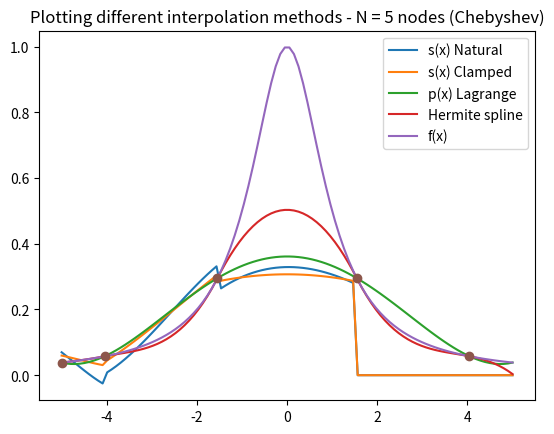
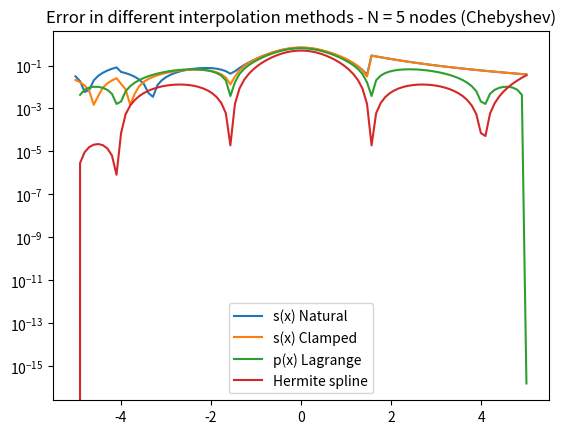

Write the Python code that produced these figures, in order.
# -*- coding: utf-8 -*-
"""HW8.py

Automatically generated by Colab.

Original file is located at
    https://colab.research.google.com/drive/1FB68hYbJ3YeZ9jvmWHr_NmWamLhhA4lS
"""

import numpy as np
import matplotlib.pyplot as plt
import math
from numpy.linalg import inv
from scipy.interpolate import CubicHermiteSpline

def driver():

    f = lambda x: 1/(1+x**2)
    df = lambda x: -2*x/(1+x**2)**2
    N = 5
    xi = []
    yi = []
    zi = []
    h = 10/(N - 1)
    for i in range(N):
      #xi.append(-5+(i)*h)
      xi.append(-5*np.cos((2*i*np.pi)/(2*N)))
      yi.append(f(xi[i]))
      zi.append(df(xi[i]))

    xi = np.array(xi)
    yi = np.array(yi)
    zi = np.array(zi)

    #print("xi = ", xi)
    newx = np.linspace(-5,5,100)

    Hermy = CubicHermiteSpline(xi,yi, zi)
    newyherm = Hermy(newx)
    errherm = np.abs(newyherm - f(newx))

    (A,B,C) = create_natural_spline(yi, xi, N)
    newynat = eval_cubic_spline(newx,len(newx),xi,N,A,B,C)
    errnat = np.abs(newynat-f(newx))



    (A,B,C) = create_CLAMP_spline(yi, xi, N)

    newyclamp = eval_cubic_spline(newx,len(newx),xi,N,A,B,C)
    errclamp = np.abs(newyclamp-f(newx))

    newyGrang = barycentric_GRUNGE(f, xi, newx, N)
    errGrang = np.abs(newyGrang-f(newx))
    #print("newy = ", newy)

    plt.figure()

    plt.plot(newx, newynat)
    plt.plot(newx, newyclamp)
    plt.plot(newx, newyGrang)
    plt.plot(newx, newyherm)
    plt.plot(newx, f(newx))

    plt.title("Plotting different interpolation methods - N = 5 nodes (Chebyshev)")
    plt.plot(xi,yi,'o')
    plt.legend([ 's(x) Natural', 's(x) Clamped', 'p(x) Lagrange', 'Hermite spline', 'f(x)'])

    plt.figure()
    plt.plot(newx, errnat)
    plt.plot(newx, errclamp)
    plt.plot(newx, errGrang)
    plt.plot(newx, errherm)
    plt.yscale('log')
    plt.title("Error in different interpolation methods - N = 5 nodes (Chebyshev)")
    plt.legend(['s(x) Natural', 's(x) Clamped', 'p(x) Lagrange', 'Hermite spline'])



def lagrange_interp(f,xint,xtrg):
  n = len(xint);
  mtrg = len(xtrg);
  # Evaluate a matrix L of size mtrg x n+1 where L[:,j] = Lj(xtrg)
  L = np.ones((mtrg,n));
  w=np.ones(n); psi=np.ones(mtrg);
  for i in range(n):
    for j in range(n):
      if np.abs(j-i)>0:
        w[i] = w[i]*(xint[i]-xint[j]);
      psi = psi*(xtrg-xint[i]);
  w = 1/w;
  fj = 1/(np.transpose(np.tile(xtrg,(n,1))) - np.tile(xint,(mtrg,1)));
  L = fj*np.transpose(np.tile(psi,(n,1)))*np.tile(w,(mtrg,1));
  # Polynomial interpolant is L*y, where y = f(xint)
  g = L@f(xint);
  return g;


def barycentric_GRUNGE(f,x,newx,N):
  y = f(x)
  p = np.linspace(1,1,len(newx))
  phi = np.linspace(1,1,len(newx))
  for i in range(len(newx)):
    for j in range(N):
      phi[i] = phi[i]*(newx[i] - x[j])

  omega = np.linspace(1,1,len(x))
  for i in range(len(x)):
    for j in range(len(x)):
      if j != i:
        omega[i] = omega[i] * 1/(x[i] - x[j])
  for i in range(len(newx)):
    bigsum = 0
    for j in range(len(x)):
      bigsum += omega[j]/(newx[i] - x[j])*f(x[j])
    p[i] = phi[i]*bigsum

  return(p)

def create_natural_spline(yint,xint,N):

#    create the right  hand side for the linear system
    b = np.zeros(N-1);
#  vector values
    h = np.zeros(N);
    h[0] = xint[1]-xint[0]
    for i in range(1,N-1):
       h[i] = xint[i+1] - xint[i]
       b[i] = ((yint[i+1]-yint[i])/h[i] - (yint[i]-yint[i-1])/h[i-1])/(h[i-1]+h[i]);
       #print("b = ", b)
#  create the matrix M so you can solve for the A values
    M = np.zeros((N-1,N-1));
    for i in np.arange(N-1):
        M[i,i] = 4/12;

        if i<(N-2):
            M[i,i+1] = h[i+1]/(6*(h[i]+h[i+1]));

        if i>0:
            M[i,i-1] = h[i]/(6*(h[i]+h[i-1]));
    #print("M =", M)
# Solve system M*A = b to find coefficients (a[1],a[2],...,a[N-1]).
    A = np.zeros(N)
    A[0:N-1] = np.linalg.solve(M,b)
    #print("A = ", A)

    A[N-1] = A[0]
#  Create the linear coefficients
    B = np.zeros(N)
    C = np.zeros(N)
    for j in range(len(B)-1):
       B[j] = yint[j-1] - A[j-1] * h[j]**2/6# find the C coefficients
       C[j] = yint[j] - A[j] * h[j]**2/6# find the D coefficients
    #print("h = ", h)

    return(A,B,C)


def create_CLAMP_spline(yint,xint,N):
#    create the right  hand side for the linear system
    b = np.zeros(N-1);
#  vector values
    h = np.zeros(N);
    h[0] = xint[1]-xint[0]
    for i in range(1,N-1):
       h[i] = xint[i+1] - xint[i]
       b[i] = ((yint[i+1]-yint[i])/h[i] - (yint[i]-yint[i-1])/h[i-1])/(h[i-1]+h[i]);
       #print("b = ", b)
#  create the matrix M so you can solve for the A values
    M = np.zeros((N-1,N-1));
    for i in np.arange(N-1):

        if i == 0 or i == N-1:
            M[i,i] = 2*h[i]/12
        else:
            M[i,i] = 4*h[i]/12;

        if i<(N-2):
            M[i,i+1] = h[i+1]/(6*(h[i]+h[i+1]));

        if i>0:
            M[i,i-1] = h[i]/(6*(h[i]+h[i-1]));
    #print("M =", M)
# Solve system M*A = b to find coefficients (a[1],a[2],...,a[N-1]).
    A = np.zeros(N)
    A[0:N-1] = np.linalg.solve(M,b)
    #print("A = ", A)

    A[N-1] = A[0]
#  Create the linear coefficients
    B = np.zeros(N)
    C = np.zeros(N)
    for j in range(len(B)-1):
       B[j] = yint[j-1] - A[j-1] * h[j]**2/6# find the C coefficients
       C[j] = yint[j] - A[j] * h[j]**2/6# find the D coefficients
    #print("h = ", h)

    return(A,B,C)


def eval_local_spline(xeval,xi,xip,Ai,Aip,B,C):
# Evaluates the local spline as defined in class
# xip = x_{i+1}; xi = x_i
# Aip = A_{i}; Ai = A_{i-1}

    hi = xip-xi;

    yeval = 1/hi * ((-Ai*(xeval-xip)**3)/(6) + Aip * ((xeval-xi)**3)/6 - B*(xeval-xip) + C*(xeval-xi))

    #print("Term 1 = ", Ai*(xip-xeval)**3/(6))

    return yeval;





def  eval_cubic_spline(xeval,Neval,xint,Nint,A,B,C):

    yeval = np.zeros(Neval);

    for j in range(1, Nint-1):
        '''find indices of xeval in interval (xint(jint),xint(jint+1))'''
        '''let ind denote the indices in the intervals'''
        atmp = xint[j-1];
        btmp= xint[j];

#   find indices of values of xeval in the interval
        ind= np.where((xeval >= atmp) & (xeval <= btmp));
        xloc = xeval[ind];

# evaluate the spline
        yloc = eval_local_spline(xloc,atmp,btmp,A[j-1],A[j],B[j],C[j])
#   copy into yeval
        yeval[ind] = yloc

    return(yeval)



#def Harmite(f,df, x, newx, N):



driver()